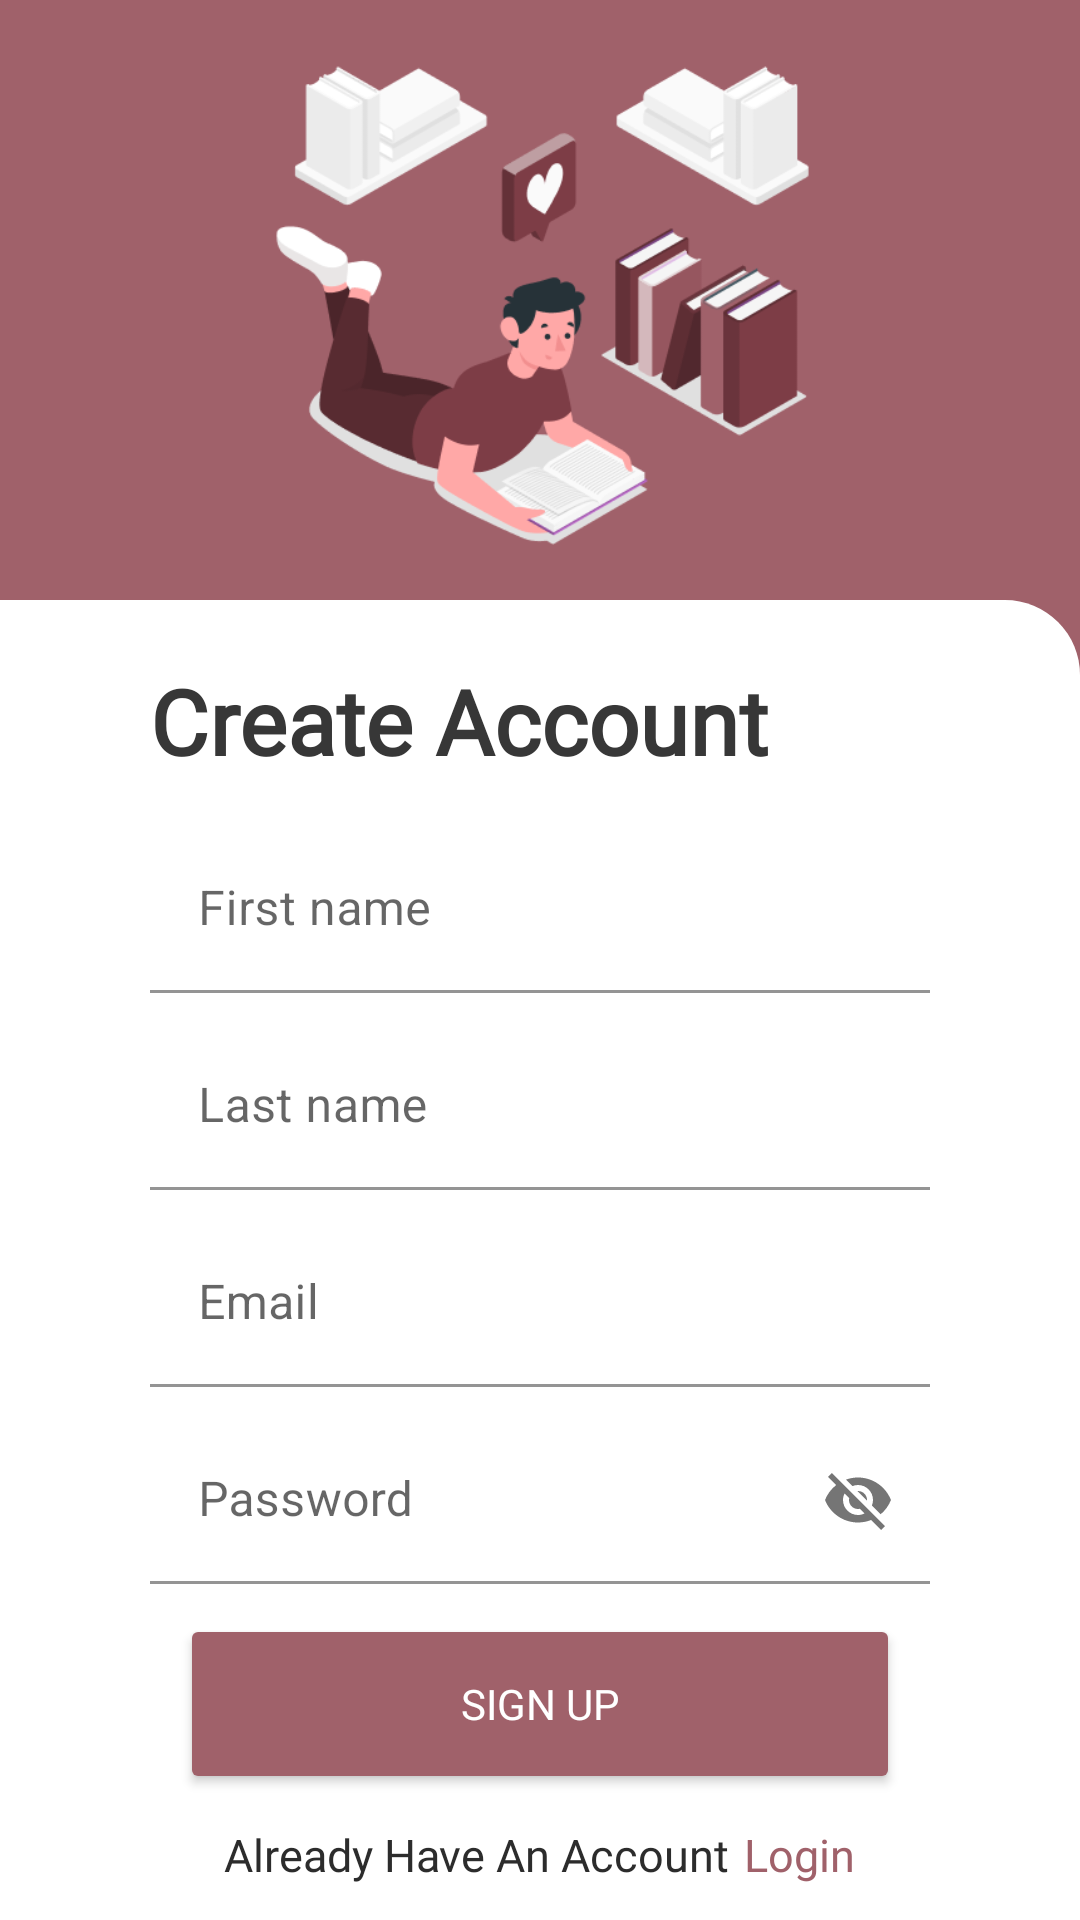

Layout XML and referenced resources for this Android screen:
<!-- AndroidManifest.xml: application theme Theme.Elibary -->
<!-- res/layout/activity_createaccount.xml -->
<?xml version="1.0" encoding="utf-8"?>
<androidx.constraintlayout.widget.ConstraintLayout xmlns:android="http://schemas.android.com/apk/res/android"
    xmlns:app="http://schemas.android.com/apk/res-auto"
    xmlns:tools="http://schemas.android.com/tools"
    android:layout_width="match_parent"
    android:layout_height="match_parent"
    tools:context=".createaccount">
    <ScrollView
        android:id="@+id/scroll"
        android:layout_width="match_parent"
        android:layout_height="0dp"
        app:layout_constraintTop_toTopOf="parent"
        app:layout_constraintEnd_toEndOf="parent"
        app:layout_constraintStart_toStartOf="parent"
        >

    <LinearLayout
        android:layout_width="match_parent"
        android:layout_height="wrap_content"

        android:orientation="vertical"
        android:background="@color/main"
        >
        <LinearLayout
            android:layout_width="match_parent"
            android:layout_height="wrap_content"
            android:orientation="vertical"
            >
            <ImageView
                android:layout_width="match_parent"
                android:layout_height="200dp"
                android:src="@drawable/create"
                />
            <LinearLayout
                android:layout_width="match_parent"
                android:layout_height="match_parent"
                android:orientation="vertical"
                android:background="@drawable/bgcreate"
                >
                <TextView
                    android:layout_width="match_parent"
                    android:layout_height="wrap_content"
                    android:text="Create Account"
                    android:layout_gravity="center"
                    android:gravity="left"
                    android:layout_marginStart="50dp"
                    android:layout_marginTop="20dp"
                    android:layout_marginEnd="50dp"
                    android:textSize="30dp"
                    android:textStyle="bold"
                    android:textColor="#373737"
                 android:fontFamily="@font/montserrat_alternates"
                    />

                <com.google.android.material.textfield.TextInputLayout
                    android:layout_width="match_parent"
                    android:layout_height="wrap_content"
                    android:layout_marginTop="15dp"
                    android:layout_marginStart="50dp"
                    android:layout_marginEnd="50dp"
                    android:background="@color/white"
                    >
                    <com.google.android.material.textfield.TextInputEditText
                        android:layout_width="match_parent"
                        android:layout_height="wrap_content"
                        android:gravity="center_vertical"
                        android:hint="First name"
                        android:id="@+id/fname"
                        android:background="@color/white"

                        />
                </com.google.android.material.textfield.TextInputLayout>

                <com.google.android.material.textfield.TextInputLayout
                    android:layout_width="match_parent"
                    android:layout_height="wrap_content"
                    android:layout_marginTop="10dp"
                    android:layout_marginStart="50dp"
                    android:layout_marginEnd="50dp"
                    android:background="@color/white"
                    >
                    <com.google.android.material.textfield.TextInputEditText
                        android:layout_width="match_parent"
                        android:layout_height="wrap_content"
                        android:gravity="center_vertical"
                        android:hint="Last name"
                        android:id="@+id/lname"
                        android:background="@color/white"
                        />
                </com.google.android.material.textfield.TextInputLayout>
                <com.google.android.material.textfield.TextInputLayout
                    android:layout_width="match_parent"
                    android:layout_height="wrap_content"
                    android:layout_marginTop="10dp"
                    android:layout_marginStart="50dp"
                    android:layout_marginEnd="50dp"
                    android:background="@color/white"
                    >
                    <com.google.android.material.textfield.TextInputEditText
                        android:layout_width="match_parent"
                        android:layout_height="wrap_content"
                        android:gravity="center_vertical"
                        android:hint="Email"
                        android:id="@+id/email"
                        android:background="@color/white"
                        android:inputType="textEmailAddress"
                        />
                </com.google.android.material.textfield.TextInputLayout>
                <com.google.android.material.textfield.TextInputLayout
                    android:layout_width="match_parent"
                    android:layout_height="wrap_content"
                    android:layout_marginTop="10dp"
                    android:layout_marginStart="50dp"
                    android:layout_marginEnd="50dp"
                    app:passwordToggleEnabled="true"
                    android:background="@color/white"
                    >
                    <com.google.android.material.textfield.TextInputEditText
                        android:layout_width="match_parent"
                        android:layout_height="wrap_content"
                        android:gravity="center_vertical"
                        android:hint="Password"
                        android:background="@color/white"
                        android:id="@+id/pass"
                        />
                </com.google.android.material.textfield.TextInputLayout>
                <Button
                    android:layout_width="match_parent"
                    android:layout_height="60dp"
                    android:backgroundTint="#A0616A"
                    android:layout_marginEnd="60dp"
                    android:layout_marginStart="60dp"
                    android:layout_marginTop="10dp"
                    android:id="@+id/signup"
                    android:text="Sign Up"
                    android:fontFamily="@font/montserrat_alternates"
                    android:textColor="@color/white"
                    />
                <LinearLayout
                    android:layout_width="match_parent"
                    android:layout_height="wrap_content"
                    android:orientation="horizontal"
                    android:layout_gravity="center"
                    android:layout_marginTop="10dp"
                    android:gravity="center"
                    >

                    <TextView
                        android:layout_width="wrap_content"
                        android:layout_height="wrap_content"
                        android:text="Already Have An Account"
                        android:layout_gravity="center"
                        android:textSize="15dp"
                        android:textColor="#2c2c2c"
                        android:fontFamily="@font/poppins"
                        />
                    <TextView
                        android:layout_width="wrap_content"
                        android:layout_height="wrap_content"
                        android:text="Login"
                        android:layout_gravity="center"
                        android:textSize="15dp"
                        android:id="@+id/login"
                        android:textColor="@color/main"
                        android:layout_marginStart="5dp"
                        android:fontFamily="@font/poppins"
                        />
                </LinearLayout>


            </LinearLayout>
        </LinearLayout>
    </LinearLayout>
    </ScrollView>
</androidx.constraintlayout.widget.ConstraintLayout>
<!-- resources referenced by this layout -->
<resources>
  <color name="main">#A0616A</color>
  <color name="white">#FFFFFFFF</color>
  <!-- drawable bgcreate (drawable) -->
  <?xml version="1.0" encoding="utf-8"?>
  <shape xmlns:android="http://schemas.android.com/apk/res/android">
  <solid
      android:color="@color/white"
      />
      <corners
          android:topRightRadius="25dp"
          />
  </shape>
  <!-- drawable create: png bitmap (drawable, 35555 bytes) -->
  <style name="Theme.Elibary" parent="Theme.MaterialComponents.DayNight.NoActionBar">
          
          <item name="colorPrimary">@color/main</item>
          <item name="colorPrimaryVariant">@color/main</item>
          <item name="colorOnPrimary">@color/white</item>
          
          <item name="colorSecondary">@color/teal_200</item>
          <item name="colorSecondaryVariant">@color/teal_700</item>
          <item name="colorOnSecondary">@color/black</item>
          
          <item name="android:statusBarColor" tools:targetApi="l">?attr/colorPrimaryVariant</item>
          
      </style>
  <color name="teal_200">#FF03DAC5</color>
  <color name="teal_700">#FF018786</color>
  <color name="black">#FF000000</color>
</resources>
